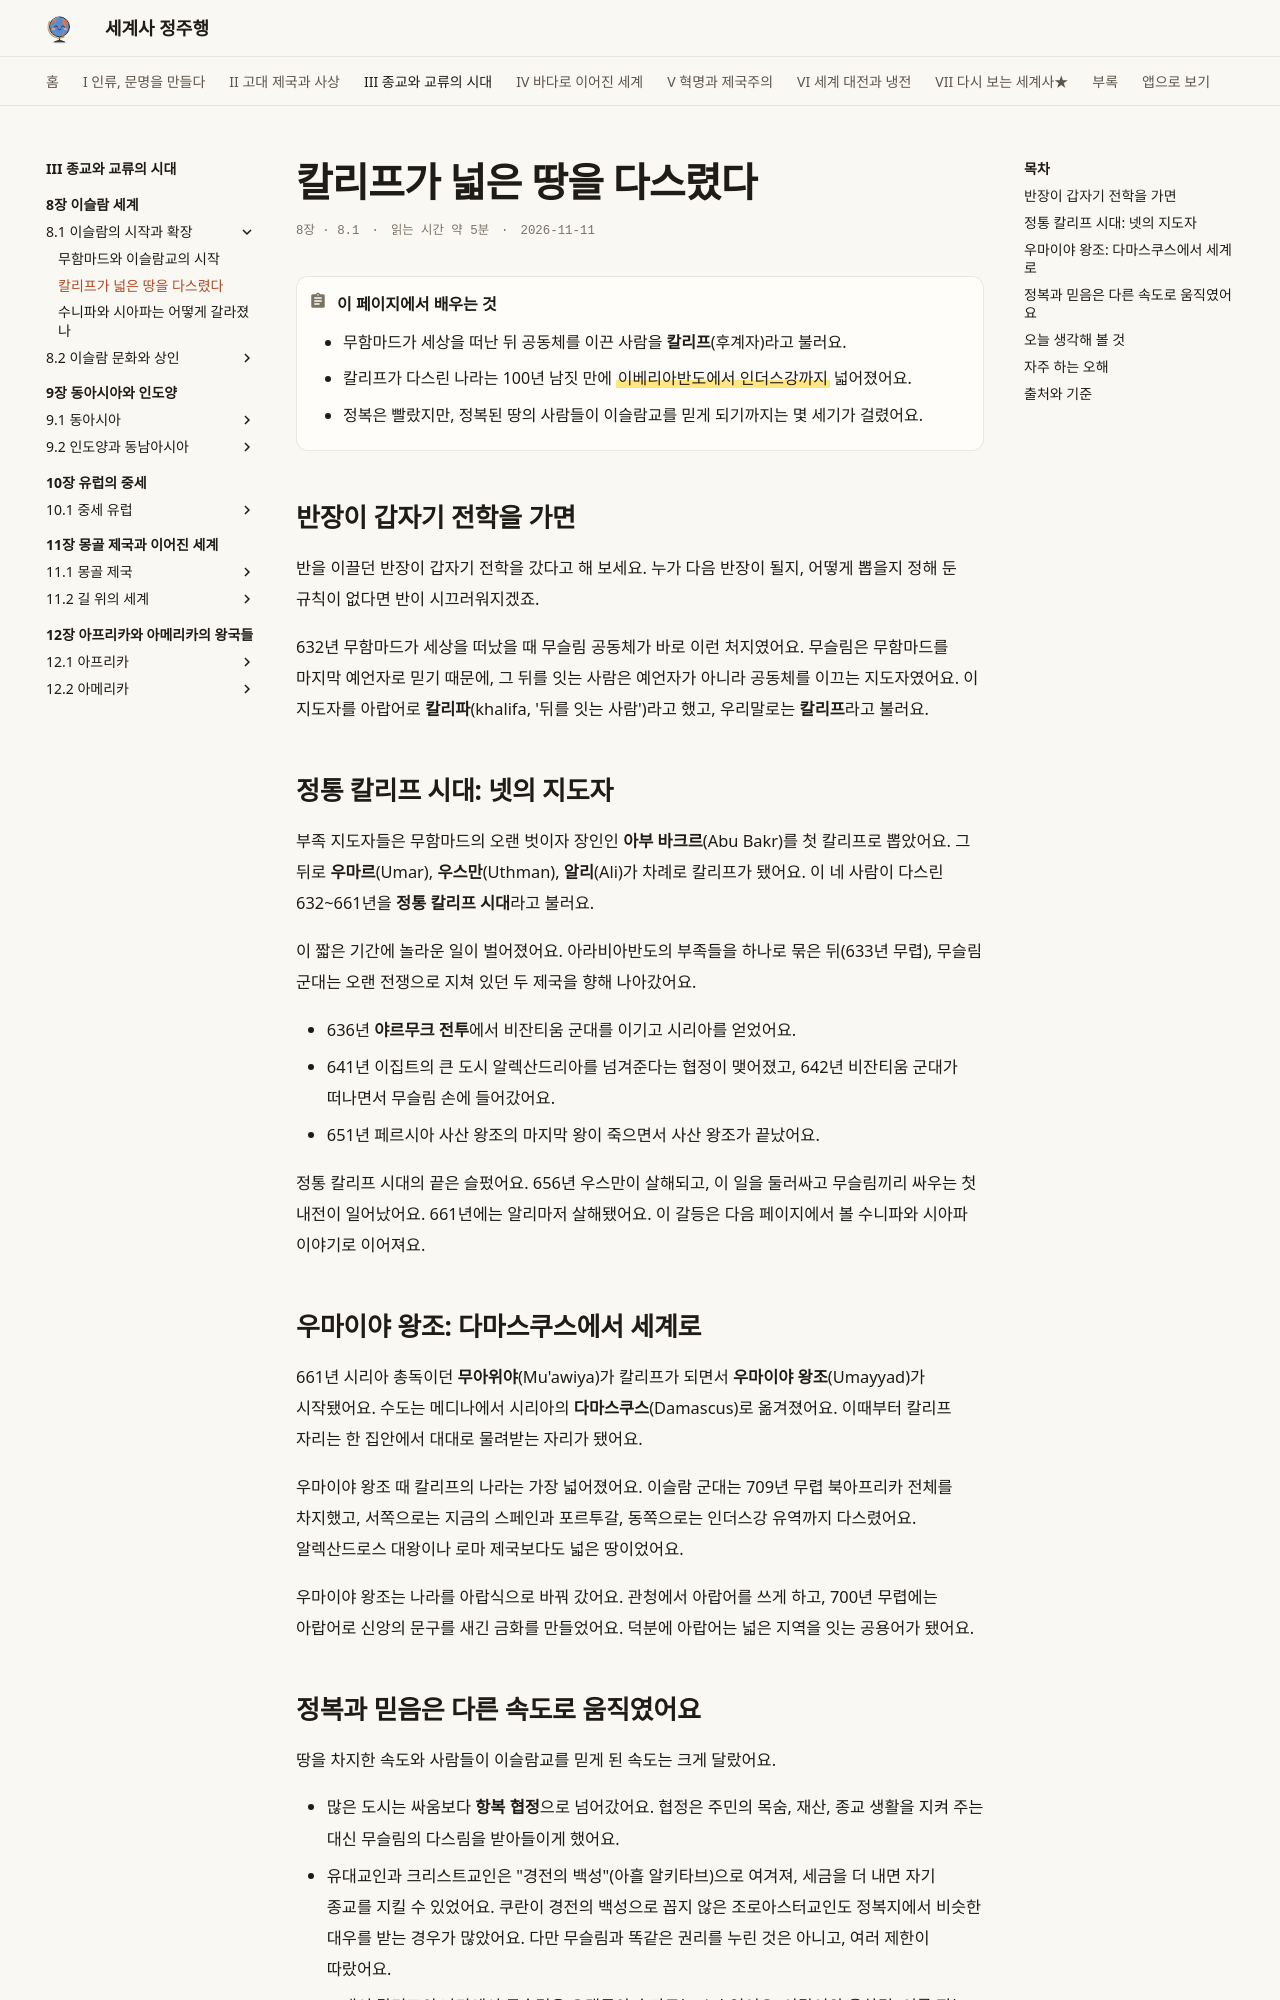

repository: history-jungjuhang/world-history · page: part3/ch08/caliphate/index.html · generator: mkdocs

# 칼리프가 넓은 땅을 다스렸다

<p class="ep-meta"><span>8장 · 8.1</span><span>읽는 시간 약 5분</span><span>2026-11-11</span></p>

!!! abstract "이 페이지에서 배우는 것"
    - 무함마드가 세상을 떠난 뒤 공동체를 이끈 사람을 **칼리프**(후계자)라고 불러요.
    - 칼리프가 다스린 나라는 100년 남짓 만에 ==이베리아반도에서 인더스강까지== 넓어졌어요.
    - 정복은 빨랐지만, 정복된 땅의 사람들이 이슬람교를 믿게 되기까지는 몇 세기가 걸렸어요.

## 반장이 갑자기 전학을 가면

반을 이끌던 반장이 갑자기 전학을 갔다고 해 보세요. 누가 다음 반장이 될지, 어떻게 뽑을지 정해 둔 규칙이 없다면 반이 시끄러워지겠죠.

632년 무함마드가 세상을 떠났을 때 무슬림 공동체가 바로 이런 처지였어요. 무슬림은 무함마드를 마지막 예언자로 믿기 때문에, 그 뒤를 잇는 사람은 예언자가 아니라 공동체를 이끄는 지도자였어요. 이 지도자를 아랍어로 **칼리파**(khalifa, '뒤를 잇는 사람')라고 했고, 우리말로는 **칼리프**라고 불러요.

## 정통 칼리프 시대: 넷의 지도자

부족 지도자들은 무함마드의 오랜 벗이자 장인인 **아부 바크르**(Abu Bakr)를 첫 칼리프로 뽑았어요. 그 뒤로 **우마르**(Umar), **우스만**(Uthman), **알리**(Ali)가 차례로 칼리프가 됐어요. 이 네 사람이 다스린 632~661년을 **정통 칼리프 시대**라고 불러요.

이 짧은 기간에 놀라운 일이 벌어졌어요. 아라비아반도의 부족들을 하나로 묶은 뒤(633년 무렵), 무슬림 군대는 오랜 전쟁으로 지쳐 있던 두 제국을 향해 나아갔어요.

- 636년 **야르무크 전투**에서 비잔티움 군대를 이기고 시리아를 얻었어요.
- 641년 이집트의 큰 도시 알렉산드리아를 넘겨준다는 협정이 맺어졌고, 642년 비잔티움 군대가 떠나면서 무슬림 손에 들어갔어요.
- 651년 페르시아 사산 왕조의 마지막 왕이 죽으면서 사산 왕조가 끝났어요.

정통 칼리프 시대의 끝은 슬펐어요. 656년 우스만이 살해되고, 이 일을 둘러싸고 무슬림끼리 싸우는 첫 내전이 일어났어요. 661년에는 알리마저 살해됐어요. 이 갈등은 다음 페이지에서 볼 수니파와 시아파 이야기로 이어져요.

## 우마이야 왕조: 다마스쿠스에서 세계로

661년 시리아 총독이던 **무아위야**(Mu'awiya)가 칼리프가 되면서 **우마이야 왕조**(Umayyad)가 시작됐어요. 수도는 메디나에서 시리아의 **다마스쿠스**(Damascus)로 옮겨졌어요. 이때부터 칼리프 자리는 한 집안에서 대대로 물려받는 자리가 됐어요.

우마이야 왕조 때 칼리프의 나라는 가장 넓어졌어요. 이슬람 군대는 709년 무렵 북아프리카 전체를 차지했고, 서쪽으로는 지금의 스페인과 포르투갈, 동쪽으로는 인더스강 유역까지 다스렸어요. 알렉산드로스 대왕이나 로마 제국보다도 넓은 땅이었어요.

우마이야 왕조는 나라를 아랍식으로 바꿔 갔어요. 관청에서 아랍어를 쓰게 하고, 700년 무렵에는 아랍어로 신앙의 문구를 새긴 금화를 만들었어요. 덕분에 아랍어는 넓은 지역을 잇는 공용어가 됐어요.
